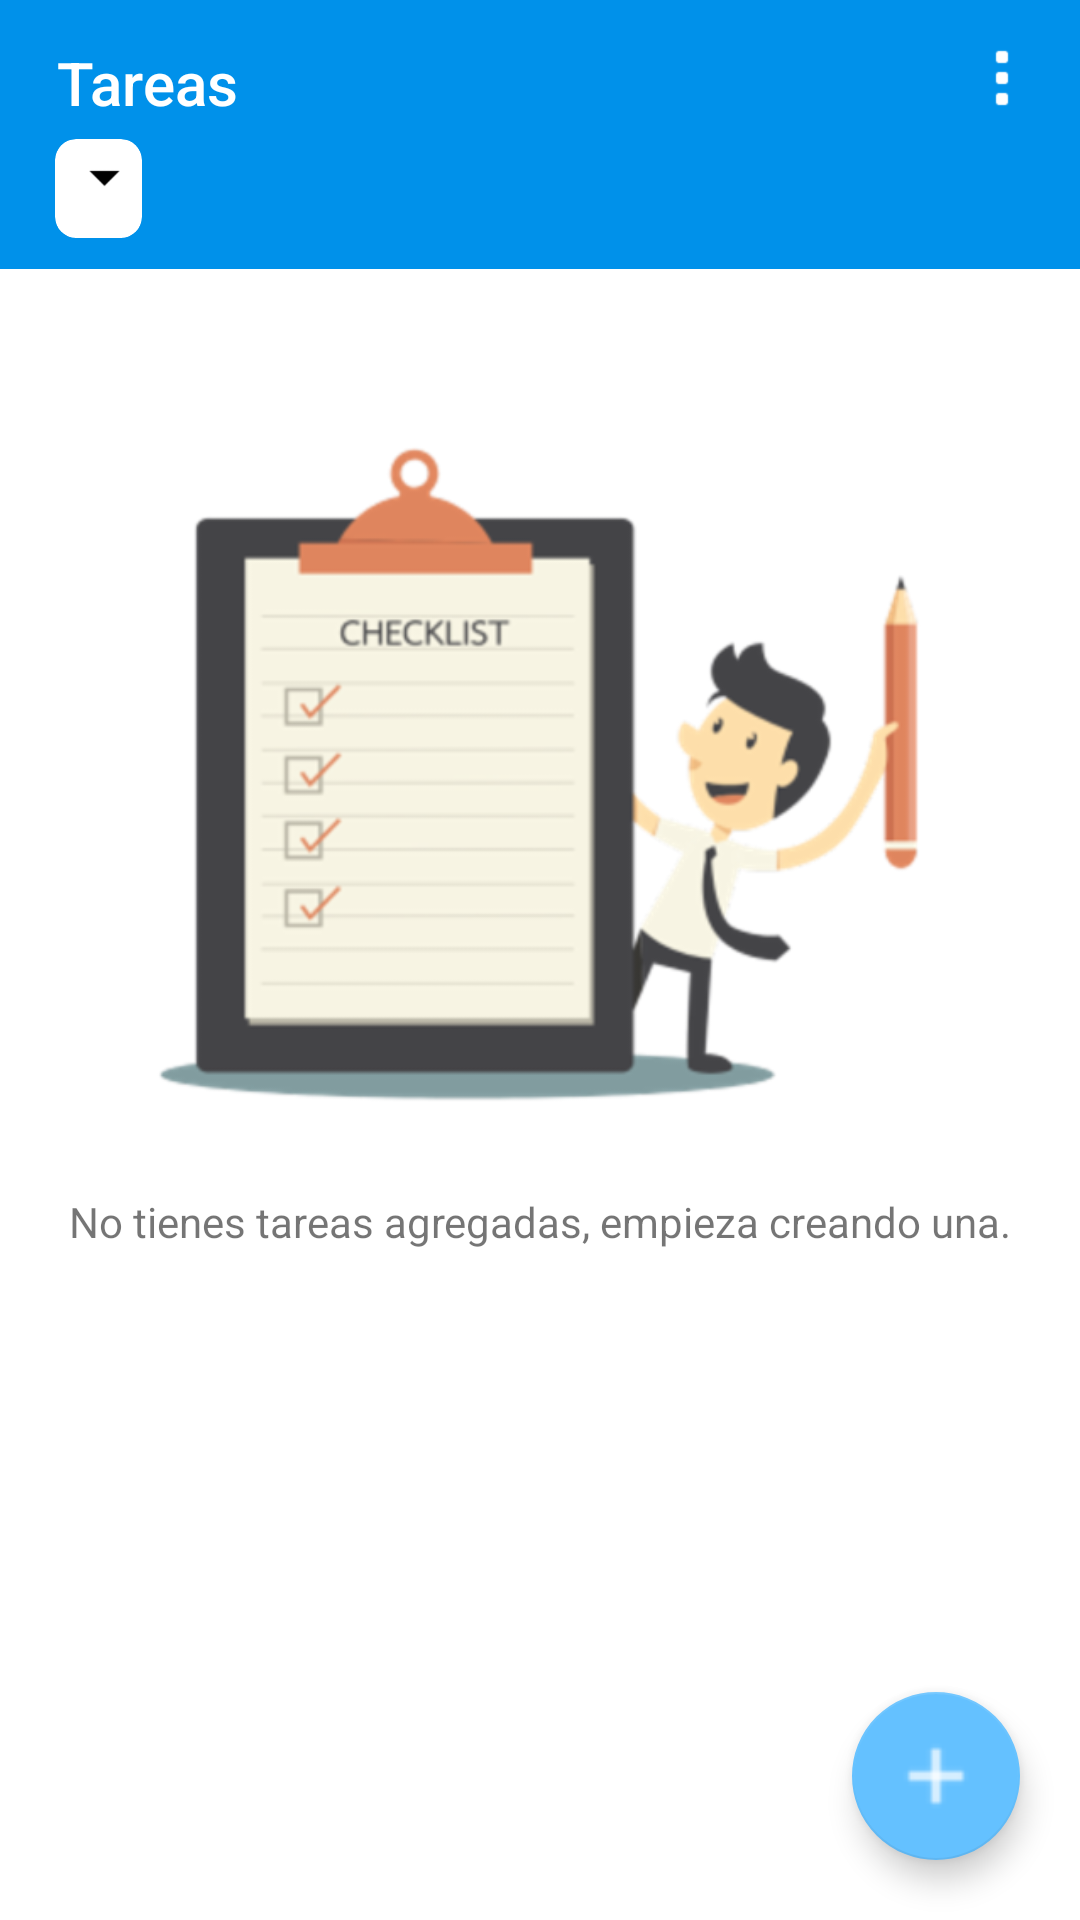

Reconstruct the res/layout file that produces this screen, plus the resources it refers to.
<!-- AndroidManifest.xml: application theme AppTheme.NoActionBar -->
<!-- res/layout/activity_manager.xml -->
<?xml version="1.0" encoding="utf-8"?>
<android.support.constraint.ConstraintLayout xmlns:android="http://schemas.android.com/apk/res/android"
    xmlns:app="http://schemas.android.com/apk/res-auto"
    xmlns:tools="http://schemas.android.com/tools"
    xmlns:card_view="http://schemas.android.com/apk/res-auto"
    android:layout_width="match_parent"
    android:layout_height="match_parent"
    tools:context=".Manager.view.ManagerActivity"
    style="@style/StyleActivity">

    <LinearLayout
        android:id="@+id/AppBar"
        android:layout_width="match_parent"
        android:layout_height="wrap_content"
        android:orientation="vertical"
        app:layout_constraintTop_toTopOf="parent"
        app:layout_constraintLeft_toLeftOf="parent"
        app:layout_constraintRight_toRightOf="parent"
        style="@style/AppBarStyle">

        <LinearLayout
            android:layout_width="match_parent"
            android:layout_height="wrap_content"
            android:orientation="horizontal">

            <TextView
                android:layout_width="0dp"
                android:layout_height="wrap_content"
                android:text="@string/task"

                android:paddingStart="5dp"
                android:paddingEnd="5dp"
                android:layout_weight="1"
                style="@style/TextAppBar"/>

            <CheckBox
                android:id="@+id/chkSearch"
                android:layout_width="wrap_content"
                android:layout_height="wrap_content"
                android:layout_gravity="center_horizontal"
                android:button="@drawable/menu"
                android:buttonTint="@drawable/check_selector_menu" />


        </LinearLayout>

        <android.support.v7.widget.CardView
            android:id="@+id/cvListSpinner"
            android:layout_width="wrap_content"
            android:layout_height="wrap_content"
            card_view:cardCornerRadius="7dp"
            card_view:cardElevation="0dp"
            card_view:cardUseCompatPadding="true"
            style="@style/StyleActivity">


            <LinearLayout
                android:layout_width="match_parent"
                android:layout_height="wrap_content"
                android:orientation="horizontal"
                android:padding="5dp">

                <TextView
                    android:id="@+id/txtListTask"
                    android:layout_width="wrap_content"
                    android:layout_height="wrap_content"
                    android:gravity="center"
                    android:padding="2dp"
                    style="@style/TextAppBarSpinner"/>

                <ImageView
                    android:layout_width="15dp"
                    android:layout_height="15dp"
                    android:src="@drawable/arrow"/>

            </LinearLayout>

        </android.support.v7.widget.CardView>


    </LinearLayout>

    <LinearLayout
        android:id="@+id/lyFondo"
        android:layout_width="match_parent"
        android:layout_height="wrap_content"
        android:layout_marginTop="8dp"
        app:layout_constraintTop_toBottomOf="@+id/AppBar"
        android:orientation="vertical"
        android:gravity="center">

        <ImageView
            android:id="@+id/imageView"
            android:layout_width="300dp"
            android:layout_height="300dp"
            android:src="@drawable/fondo" />

        <TextView
            android:layout_width="wrap_content"
            android:layout_height="wrap_content"
            android:text="@string/extract"/>

    </LinearLayout>

    <android.support.v7.widget.RecyclerView
        android:id="@+id/rvTask"
        android:layout_width="match_parent"
        android:layout_height="wrap_content"
        android:layout_below="@id/AppBar"
        android:layout_marginTop="5dp"
        app:layout_constraintTop_toBottomOf="@+id/lyFondo" />

    <android.support.design.widget.FloatingActionButton
        android:id="@+id/fbAddTask"
        android:layout_width="wrap_content"
        android:layout_height="wrap_content"
        android:layout_marginEnd="20dp"
        android:layout_marginBottom="20dp"
        android:src="@drawable/plus"
        android:tint="#ffffff"
        app:layout_constraintBottom_toBottomOf="parent"
        app:layout_constraintEnd_toEndOf="parent" />


</android.support.constraint.ConstraintLayout>
<!-- resources referenced by this layout -->
<resources>
  <!-- drawable arrow: png bitmap (drawable-hdpi, 236 bytes) -->
  <!-- drawable check_selector_menu (drawable) -->
  <?xml version="1.0" encoding="utf-8"?>
  <selector xmlns:android="http://schemas.android.com/apk/res/android">
      <item  android:state_checked="false" android:color="#ffffff"></item>
      <item android:state_checked="true" android:color="@color/colorPrimaryDark"></item>
      <item android:color="#ffffff"></item>
  </selector>
  <!-- drawable fondo: png bitmap (drawable-hdpi, 19646 bytes) -->
  <!-- drawable menu: png bitmap (drawable-hdpi, 227 bytes) -->
  <!-- drawable plus: png bitmap (drawable-tvdpi, 143 bytes) -->
  <string name="extract">No tienes tareas agregadas, empieza creando una.</string>
  <string name="task">Tareas</string>
  <style name="AppBarStyle">
          <item name="android:paddingRight">14dp</item>
          <item name="android:paddingLeft">14dp</item>
          <item name="android:paddingTop">14dp</item>
          <item name="android:paddingBottom">5dp</item>
          <item name="android:background">@color/colorPrimary</item>
      </style>
  <style name="StyleActivity">
          <item name="android:background">@color/white</item>
      </style>
  <style name="TextAppBar">
          <item name="android:textColor">#ffffff</item>
          <item name="android:fontFamily">sans-serif-medium</item>
          <item name="android:textSize">20dp</item>
      </style>
  <style name="TextAppBarSpinner">
          <item name="android:textColor">#000000</item>
          <item name="android:fontFamily">sans-serif</item>
          <item name="android:textSize">14dp</item>
      </style>
  <style name="AppTheme.NoActionBar">
          <item name="windowActionBar">false</item>
          <item name="windowNoTitle">true</item>
      </style>
  <color name="colorPrimaryDark">#0064b7</color>
  <color name="colorPrimary">#0091ea</color>
  <color name="white">#ffffff</color>
</resources>
